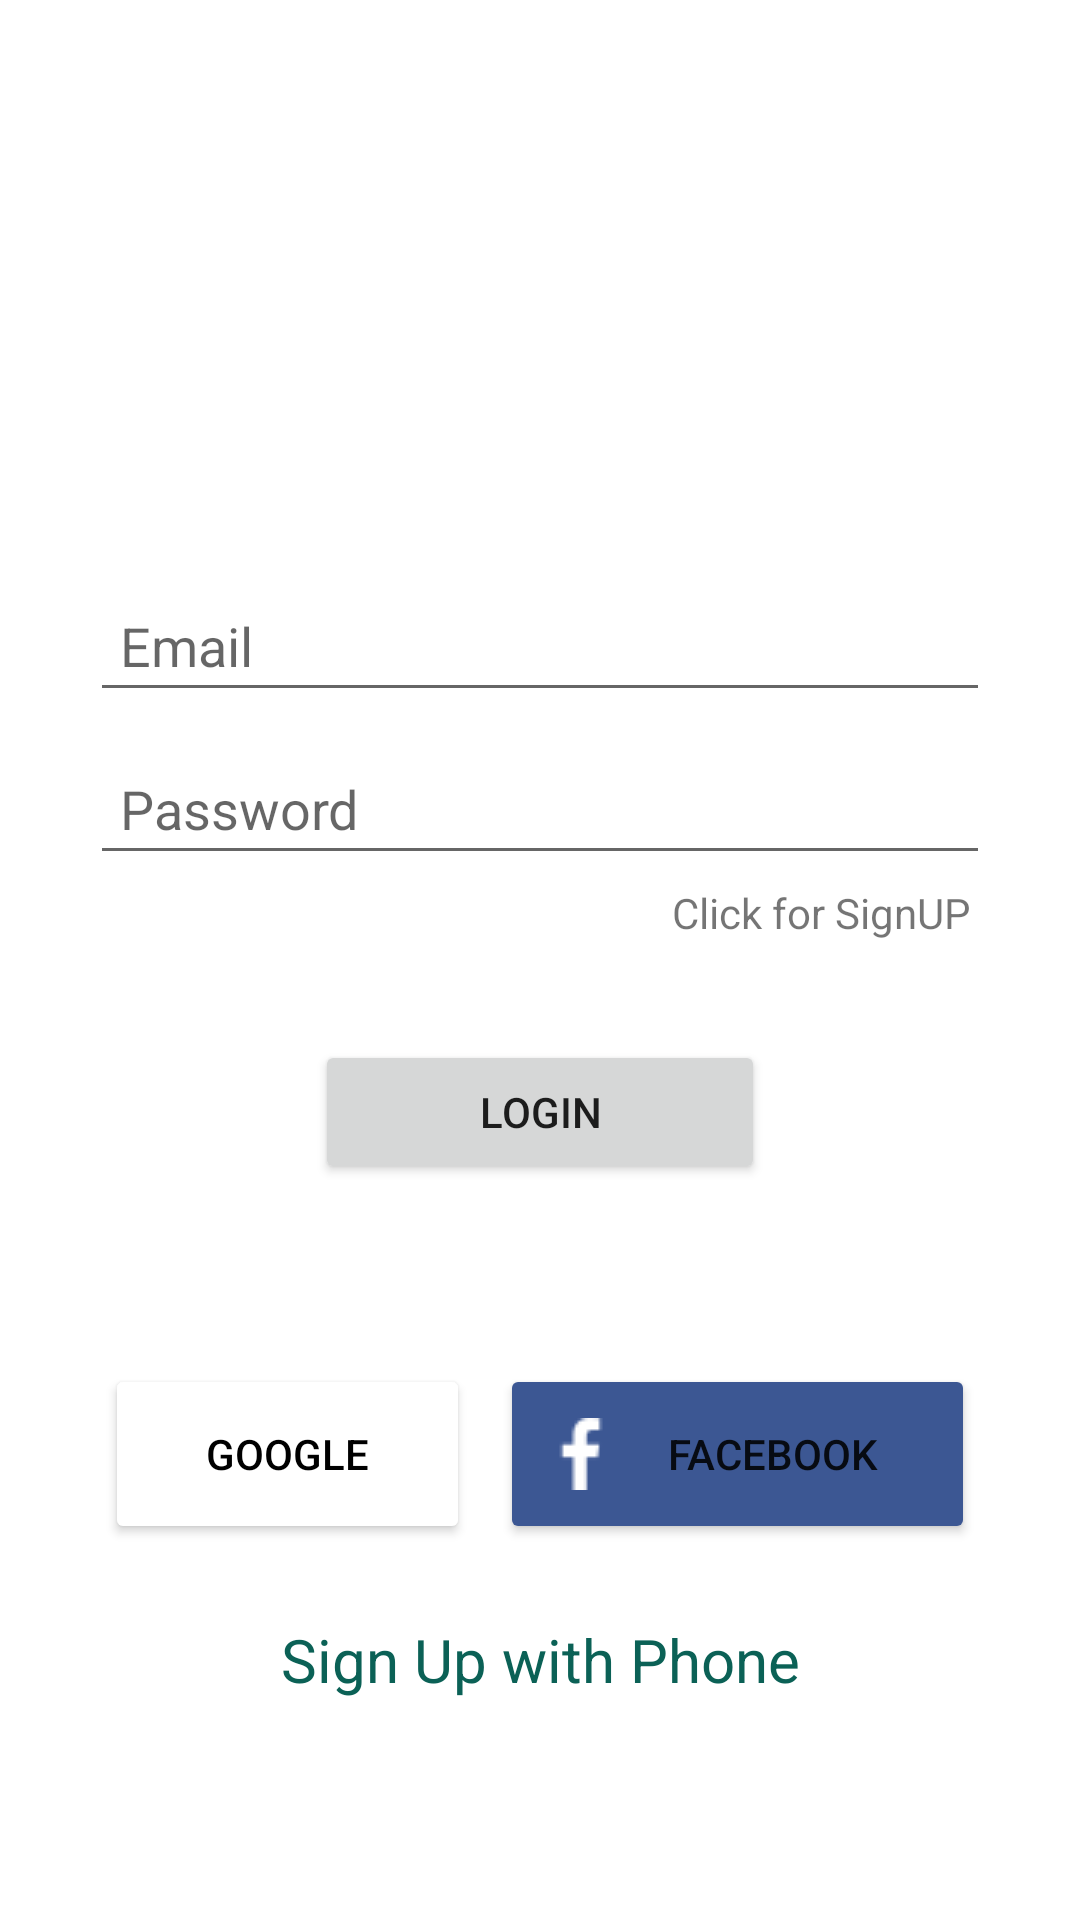

Write the Android layout XML for this screen, with the resource values it uses.
<!-- AndroidManifest.xml: application theme Theme.WhatsUpApp -->
<!-- res/layout/activity_sign_in.xml -->
<?xml version="1.0" encoding="utf-8"?>
<LinearLayout xmlns:android="http://schemas.android.com/apk/res/android"
    xmlns:app="http://schemas.android.com/apk/res-auto"
    xmlns:tools="http://schemas.android.com/tools"
    android:layout_width="match_parent"
    android:gravity="center"
    android:orientation="vertical"
    android:layout_height="match_parent"
    tools:context=".SignInActivity">

    <LinearLayout
        android:layout_width="match_parent"
        android:layout_height="wrap_content"
        android:layout_gravity="center_horizontal"
        android:layout_margin="30dp"
        android:orientation="vertical">

        <ImageView
            android:layout_width="100dp"
            android:layout_height="100dp"
            android:layout_gravity="center"
            android:src="@drawable/whatsapp" />

        <EditText
            android:id="@+id/editEmail_SignIn"
            android:layout_width="match_parent"
            android:layout_height="wrap_content"
            android:layout_marginTop="20dp"
            android:layout_marginBottom="10dp"
            android:ems="10"
            android:hint="Email"
            android:inputType="textEmailAddress"
            android:padding="10dp" />

        <EditText
            android:id="@+id/editPassword_SignIn"
            android:layout_width="match_parent"
            android:layout_height="wrap_content"
            android:ems="10"
            android:hint="Password"
            android:inputType="textPassword"
            android:padding="10dp" />

        <TextView
            android:id="@+id/txtClick"
            android:layout_width="match_parent"
            android:layout_height="wrap_content"
            android:gravity="right"
            android:padding="3dp"
            android:text="Click for SignUP " />

        <Button
            android:id="@+id/btnSignIn"
            android:layout_width="150dp"
            android:layout_height="wrap_content"
            android:layout_gravity="center"
            android:layout_margin="30dp"
            android:text="Login"
            app:cornerRadius="5dp" />

        <LinearLayout
            android:layout_width="match_parent"
            android:layout_height="wrap_content"
            android:layout_marginTop="25dp"
            android:orientation="horizontal">

            <Button
                android:id="@+id/btnGoogle_SignIn"
                android:layout_width="wrap_content"
                android:layout_height="60dp"
                android:layout_margin="5dp"
                android:layout_weight="1"
                android:drawableLeft="@drawable/google"
                android:padding="15dp"
                android:text="Google"
                android:textColor="@color/black"
                app:backgroundTint="@color/white"
                app:cornerRadius="5dp" />

            <Button
                android:id="@+id/btnFacebook_SignIn"
                android:layout_width="wrap_content"
                android:layout_height="60dp"
                android:layout_margin="5dp"
                android:layout_weight="1"
                android:drawableLeft="@drawable/facebook"
                android:padding="15dp"
                android:text="Facebook"
                app:backgroundTint="@color/fb_color"
                app:cornerRadius="5dp" />

        </LinearLayout>

        <TextView
            android:id="@+id/txtSignUp"
            android:layout_width="match_parent"
            android:layout_height="wrap_content"
            android:layout_marginTop="20dp"
            android:gravity="center"
            android:text="Sign Up with Phone"
            android:textColor="@color/colorPrimary"
            android:textSize="20sp" />

    </LinearLayout>


</LinearLayout>
<!-- resources referenced by this layout -->
<resources>
  <color name="black">#000000</color>
  <color name="colorPrimary">#0b6156</color>
  <color name="fb_color">#3c5793</color>
  <color name="white">#ffffff</color>
  <!-- drawable facebook: png bitmap (drawable, 522 bytes) -->
  <style name="Theme.WhatsUpApp" parent="Theme.MaterialComponents.DayNight.DarkActionBar">
          
          <item name="colorPrimary">@color/colorPrimary</item>
          <item name="colorPrimaryVariant">@color/colorPrimaryDark</item>
          <item name="colorOnPrimary">@color/white</item>
          
          <item name="colorSecondary">@color/teal_200</item>
          <item name="colorSecondaryVariant">@color/teal_700</item>
          <item name="colorOnSecondary">@color/black</item>
          
          <item name="android:statusBarColor" tools:targetApi="l">?attr/colorPrimaryVariant</item>
          
      </style>
  <color name="colorPrimaryDark">#095049</color>
  <color name="teal_200">#FF03DAC5</color>
  <color name="teal_700">#FF018786</color>
</resources>
